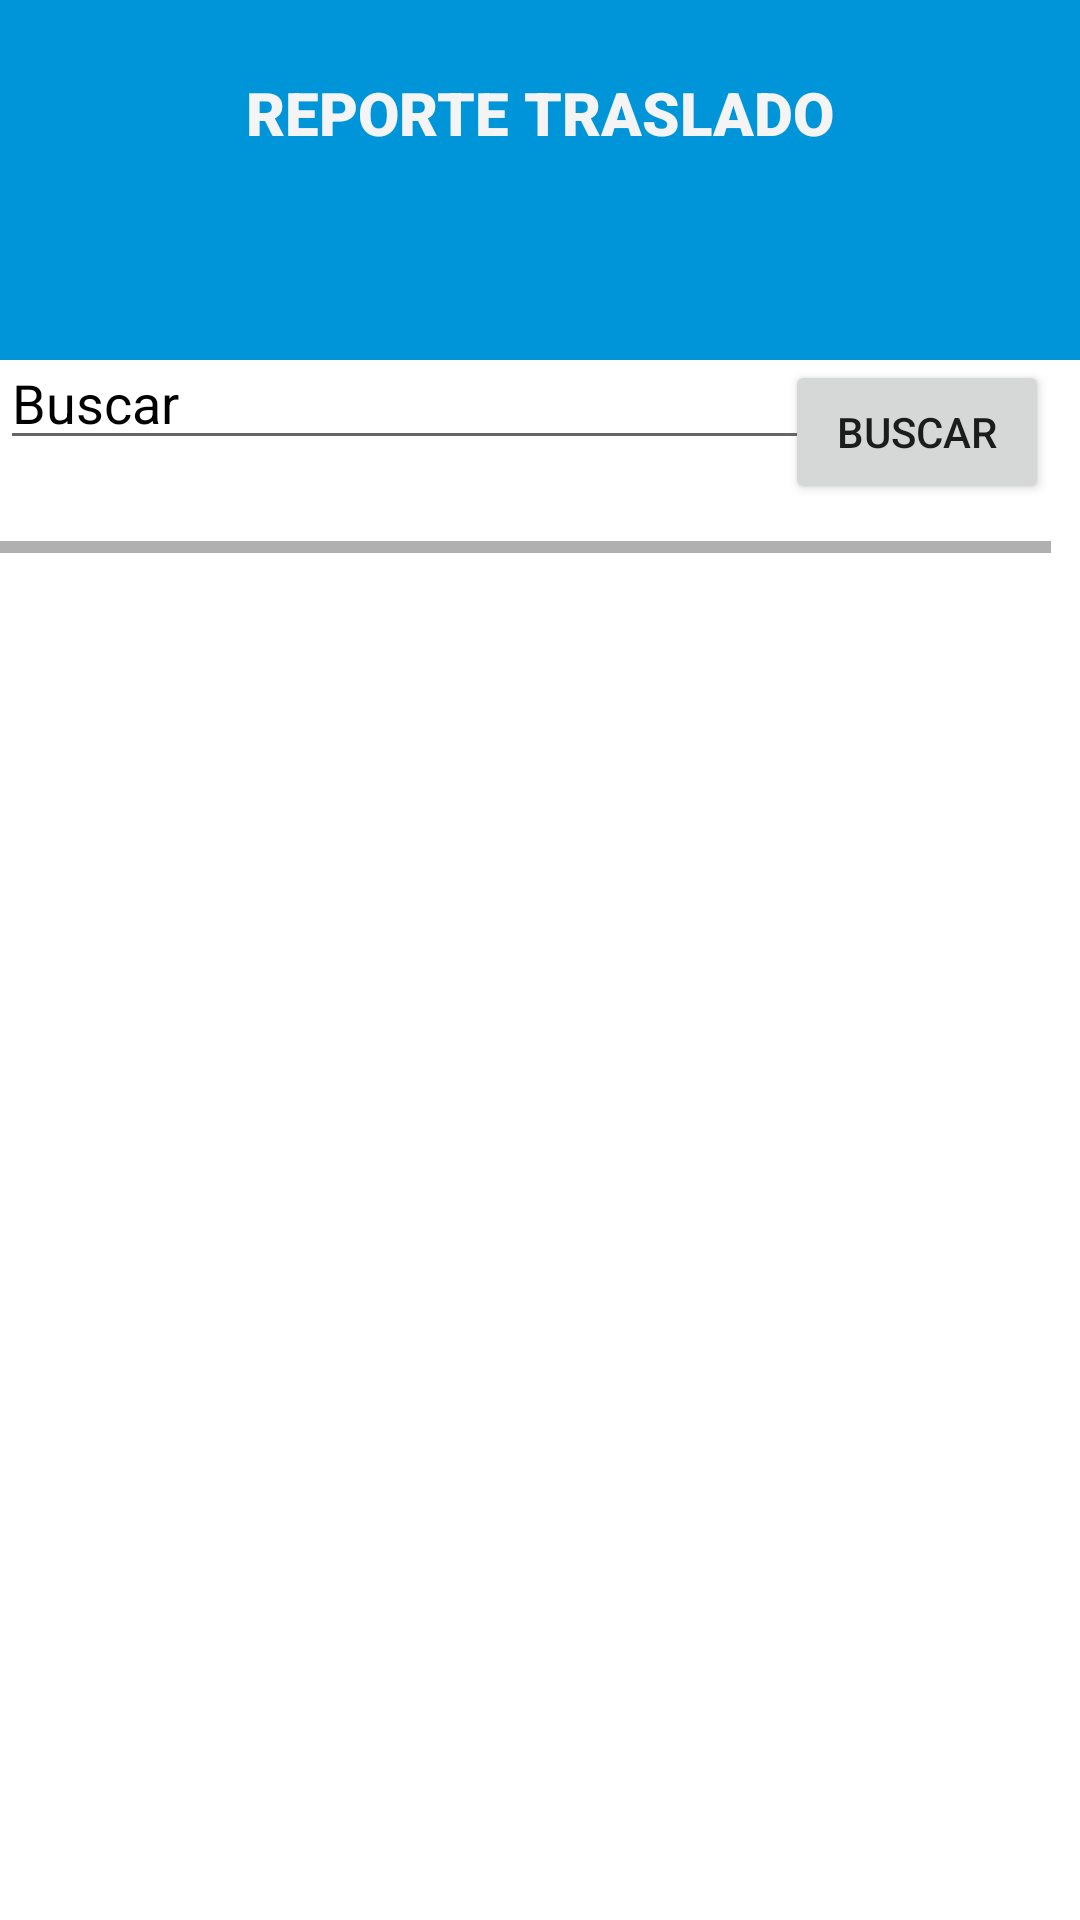

Layout XML and referenced resources for this Android screen:
<!-- AndroidManifest.xml: application theme Theme.ControlInventario -->
<!-- res/layout/activity_reporte_traslado.xml -->
<?xml version="1.0" encoding="utf-8"?>
<androidx.constraintlayout.widget.ConstraintLayout xmlns:android="http://schemas.android.com/apk/res/android"
    xmlns:app="http://schemas.android.com/apk/res-auto"
    xmlns:tools="http://schemas.android.com/tools"
    android:layout_width="match_parent"
    android:layout_height="match_parent"
    android:background="@drawable/background_register_products"
    tools:context=".ReporteTrasladoActivity">

    <TextView
        android:id="@+id/textView10"
        android:layout_width="wrap_content"
        android:layout_height="wrap_content"
        android:layout_marginTop="24dp"
        android:fontFamily="sans-serif-black"
        android:text="REPORTE TRASLADO"
        android:textColor="#F4F4F4"
        android:textSize="20sp"
        android:textStyle="bold"
        app:layout_constraintEnd_toEndOf="parent"
        app:layout_constraintStart_toStartOf="parent"
        app:layout_constraintTop_toTopOf="parent" />

    <ImageView
        android:id="@+id/imgViewRegresarRepoTraslado"
        android:layout_width="30dp"
        android:layout_height="30dp"
        android:layout_marginStart="16dp"
        android:layout_marginTop="24dp"
        app:layout_constraintStart_toStartOf="parent"
        app:layout_constraintTop_toTopOf="parent"
        app:srcCompat="@drawable/ic_baseline_arrow_back_ios_new_24" />

    <EditText
        android:id="@+id/txtBuscarFechaRepoT"
        style="@style/Widget.AppCompat.AutoCompleteTextView"
        android:layout_width="276dp"
        android:layout_height="0dp"
        android:layout_marginTop="112dp"
        android:ems="10"
        android:hint="Buscar"
        android:inputType="textPersonName"
        android:textColor="#050505"
        android:textColorHint="#000000"
        app:layout_constraintEnd_toEndOf="parent"
        app:layout_constraintHorizontal_bias="0.0"
        app:layout_constraintStart_toStartOf="parent"
        app:layout_constraintTop_toTopOf="parent" />

    <Button
        android:id="@+id/btnBuscar"
        android:layout_width="wrap_content"
        android:layout_height="wrap_content"
        android:layout_marginTop="120dp"
        android:text="Buscar"
        app:layout_constraintEnd_toEndOf="parent"
        app:layout_constraintHorizontal_bias="0.96"
        app:layout_constraintStart_toStartOf="@+id/imgViewRegresarRepoTraslado"
        app:layout_constraintTop_toTopOf="parent" />

    <LinearLayout
        android:id="@+id/linearLayout"
        android:layout_width="match_parent"
        android:layout_height="465dp"
        android:orientation="vertical"
        app:layout_constraintBottom_toBottomOf="parent"
        app:layout_constraintEnd_toEndOf="parent"
        app:layout_constraintStart_toStartOf="parent"
        app:layout_constraintTop_toBottomOf="@+id/txtBuscarFechaRepoT">

        <ScrollView
            android:layout_width="match_parent"
            android:layout_height="match_parent">

            <HorizontalScrollView
                android:layout_width="match_parent"
                android:layout_height="wrap_content"
                android:fillViewport="true">

                <TableLayout
                    android:id="@+id/tbRepoTraslado"
                    android:layout_width="wrap_content"
                    android:layout_height="match_parent"
                    android:layout_margin="10dp" />
            </HorizontalScrollView>
        </ScrollView>
    </LinearLayout>

</androidx.constraintlayout.widget.ConstraintLayout>
<!-- resources referenced by this layout -->
<resources>
  <!-- drawable background_register_products (drawable) -->
  <?xml version="1.0" encoding="utf-8"?>
  <layer-list xmlns:android="http://schemas.android.com/apk/res/android">
      <item>
          <shape>
              <gradient
                  android:angle="0"
                  android:startColor="#0094D8"
                  android:endColor="#0094D8"
                  android:type="linear"      />
          </shape>
      </item>
      <item android:top="120dp"
          android:bottom="-100dp"
          android:right="-400dp">
          <rotate
              android:fromDegrees="0"
              android:pivotY="200%">
              <shape android:shape="rectangle">
                  <gradient
                      android:angle="-45"
                      android:startColor="#FFFFFF"
                      android:endColor="#FFFFFF"
                      android:type="linear" />
              </shape>
          </rotate>
      </item>
  </layer-list>
  <style name="Theme.ControlInventario" parent="Theme.MaterialComponents.DayNight.NoActionBar">
          
          <item name="colorPrimary">@color/purple_500</item>
          <item name="colorPrimaryVariant">@color/purple_700</item>
          <item name="colorOnPrimary">@color/white</item>
          
          <item name="colorSecondary">@color/teal_200</item>
          <item name="colorSecondaryVariant">@color/teal_700</item>
          <item name="colorOnSecondary">@color/black</item>
          
          <item name="android:statusBarColor" tools:targetApi="l">?attr/colorPrimaryVariant</item>
          
      </style>
  <color name="purple_500">#0094D8</color>
  <color name="purple_700">#0577AA</color>
  <color name="white">#FFFFFFFF</color>
  <color name="teal_200">#FF03DAC5</color>
  <color name="teal_700">#FF018786</color>
  <color name="black">#FF000000</color>
</resources>
